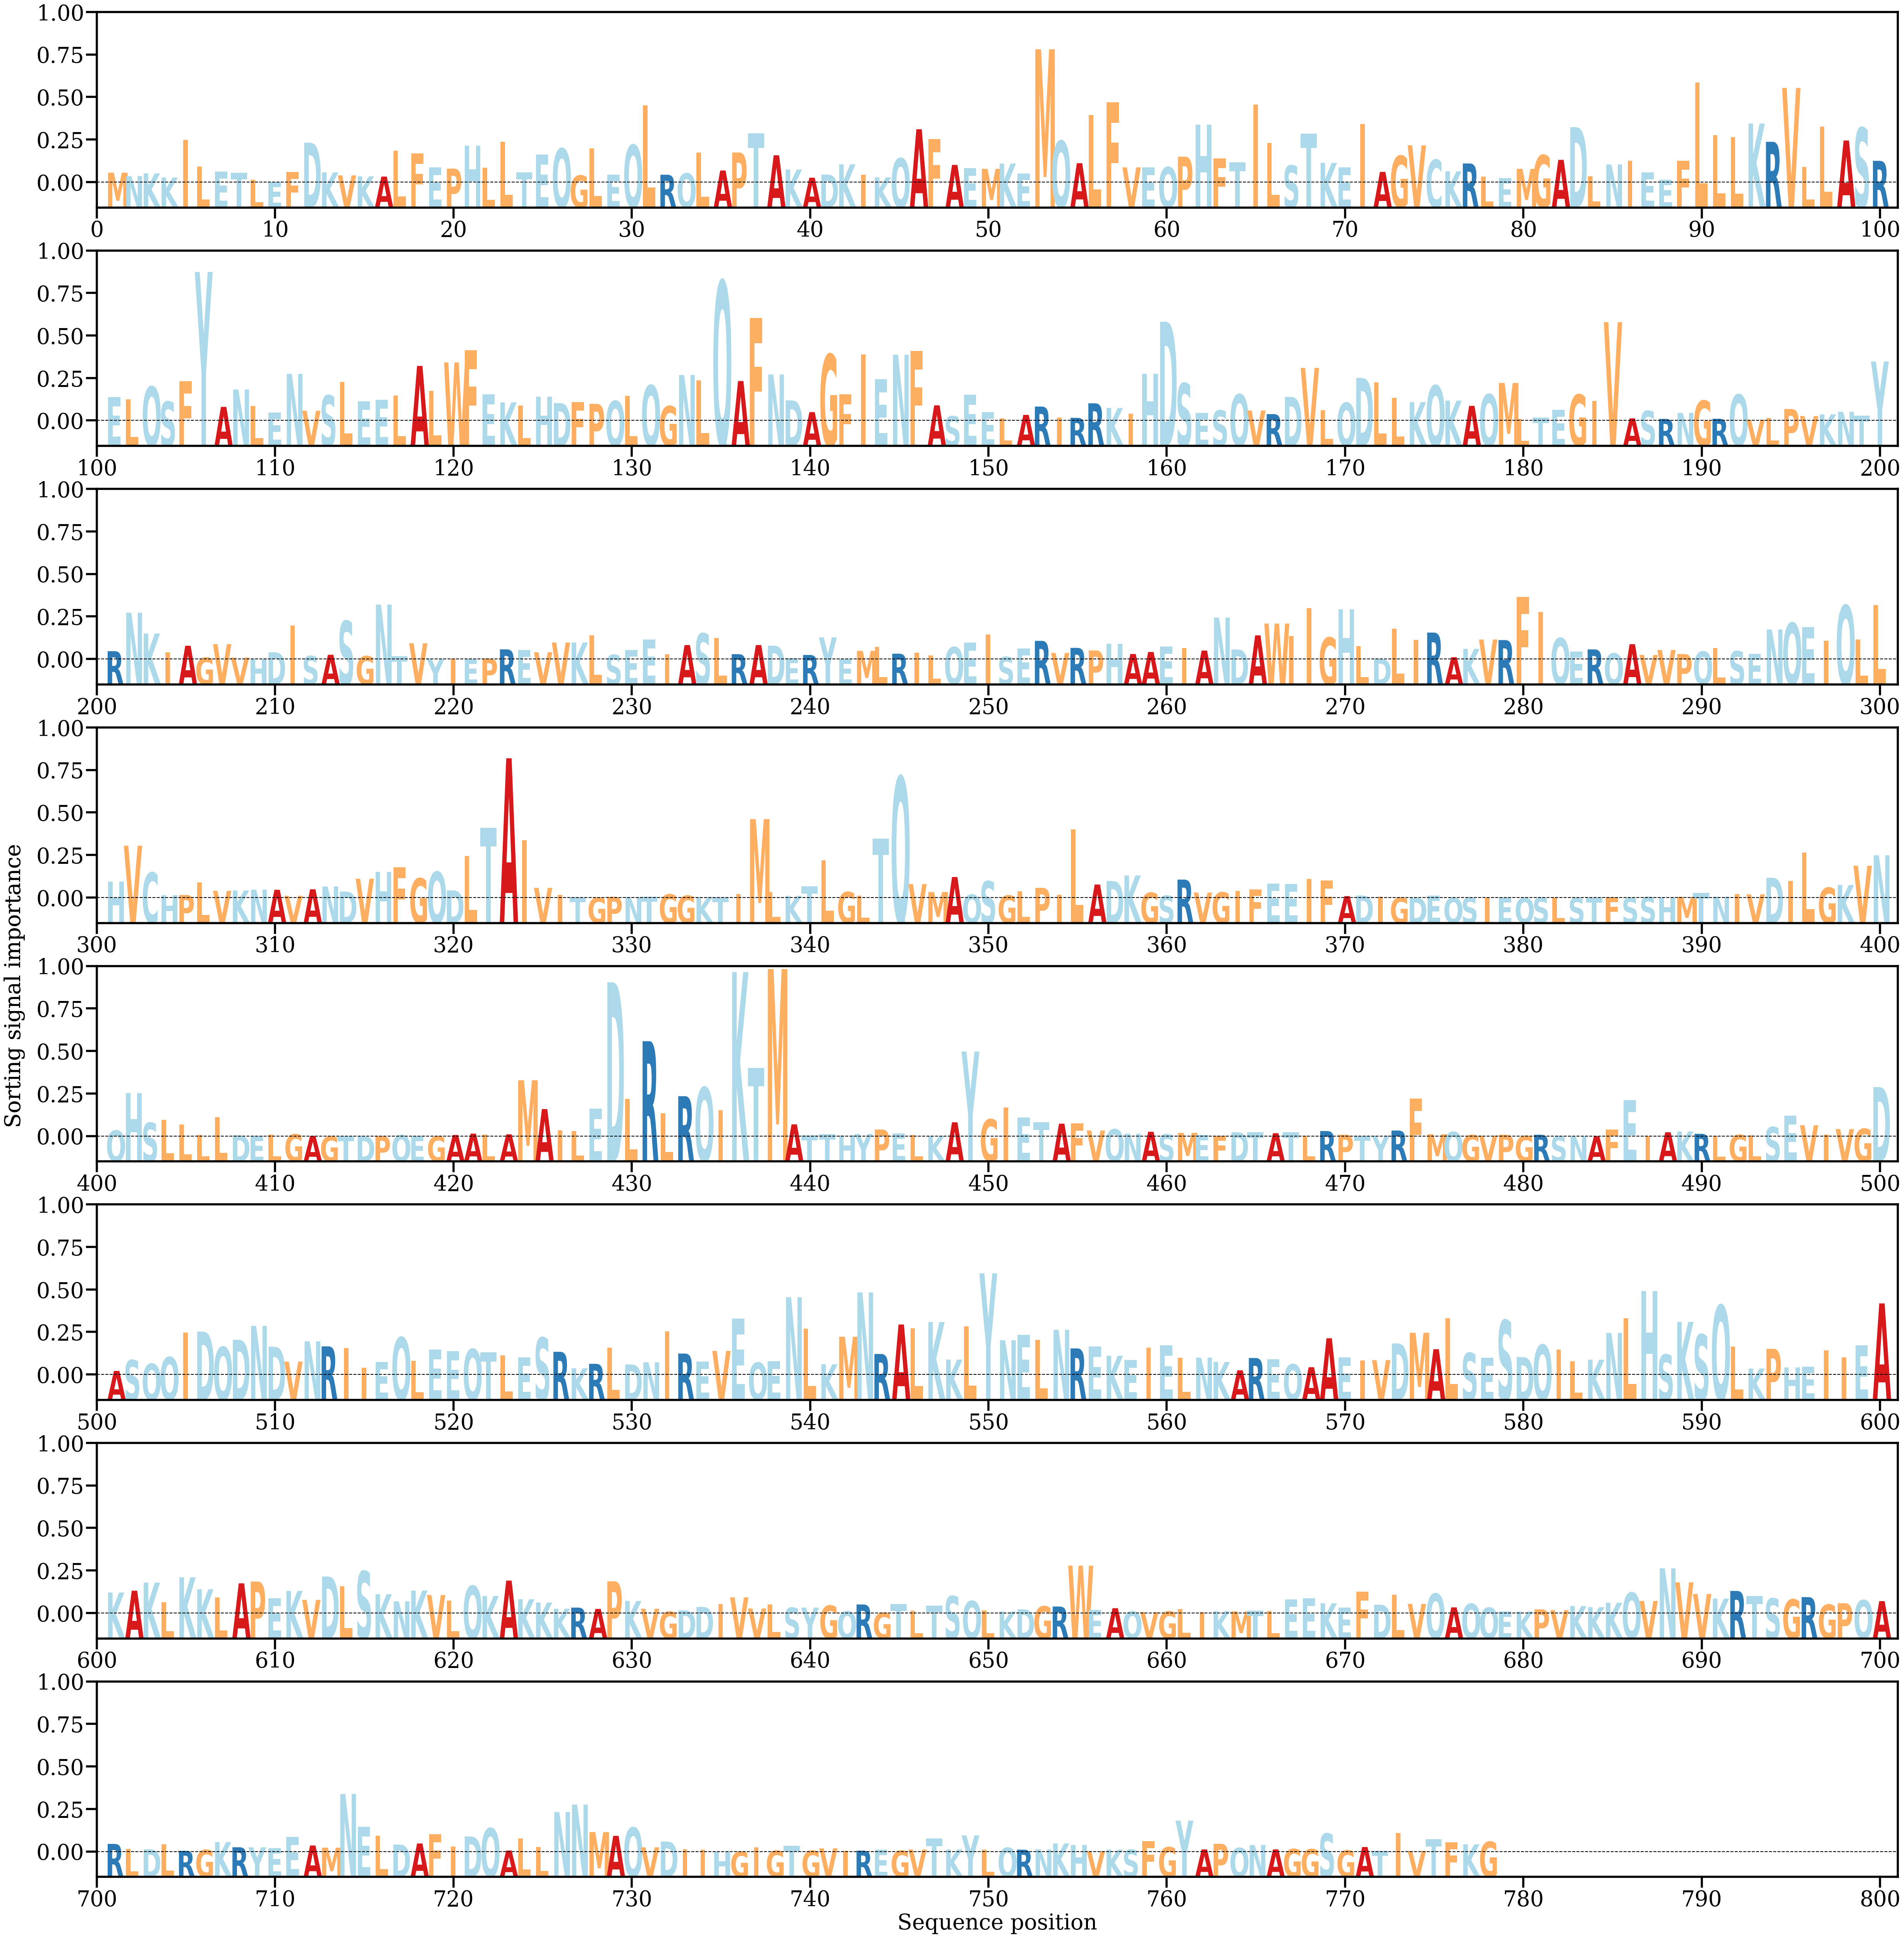

The file beside this chart, header and first rows:
AA, Alpha
M, [0.00064371]
N, [0.00041403]
K, [0.000596]
K, [0.00032391]
I, [0.0028069]
L, [0.00105201]
E, [0.00070411]
T, [0.00063952]
L, [0.00016717]
E, [2.7934071e-05]
F, [0.00069058]
D, [0.00261726]
K, [0.00065901]
V, [0.00046313]
K, [0.00040214]
A, [0.00038561]
L, [0.00208899]
F, [0.00192389]
E, [0.00099339]
P, [0.00090924]
H, [0.00241156]
L, [0.00097498]
L, [0.00267049]
T, [0.00065715]
E, [0.00184797]
Q, [0.00222999]
G, [0.00046033]
L, [0.00224742]
E, [0.00050079]
Q, [0.00246728]
L, [0.00507833]
R, [0.00050532]
Q, [0.00059542]
L, [0.00197444]
A, [0.00078619]
P, [0.00197168]
T, [0.00322656]
A, [0.00178927]
K, [0.00084909]
A, [0.0003107]
D, [0.00051879]
K, [0.00119112]
I, [0.00050887]
K, [0.00033109]
Q, [0.00158786]
A, [0.00350427]
F, [0.00286524]
A, [0.0011542]
E, [0.00094819]
M, [0.00089572]
K, [0.00124242]
E, [0.00058174]
M, [0.00877158]
Q, [0.00273438]
A, [0.00126775]
L, [0.00444449]
F, [0.00527022]
V, [0.00099171]
E, [0.0010023]
Q, [0.0010092]
... 718 more rows
